Labelled photos from "deteksi-sampah-ann", an image-classification folder in amarzikra/deteksi-sampah-ann. The possible labels are: aluminium, carton, organic waste, paper and cardboard, plastics.

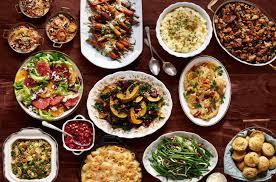
Label: organic waste

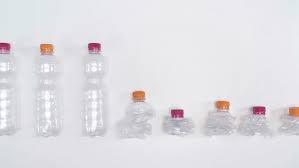
Label: plastics

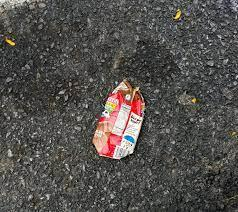
Label: carton

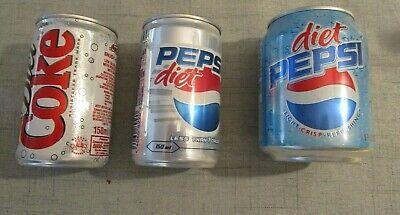
Label: aluminium

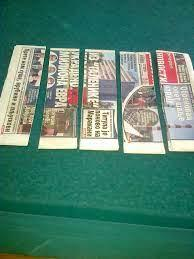
Label: paper and cardboard

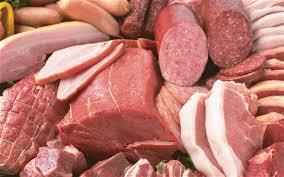
Label: organic waste
